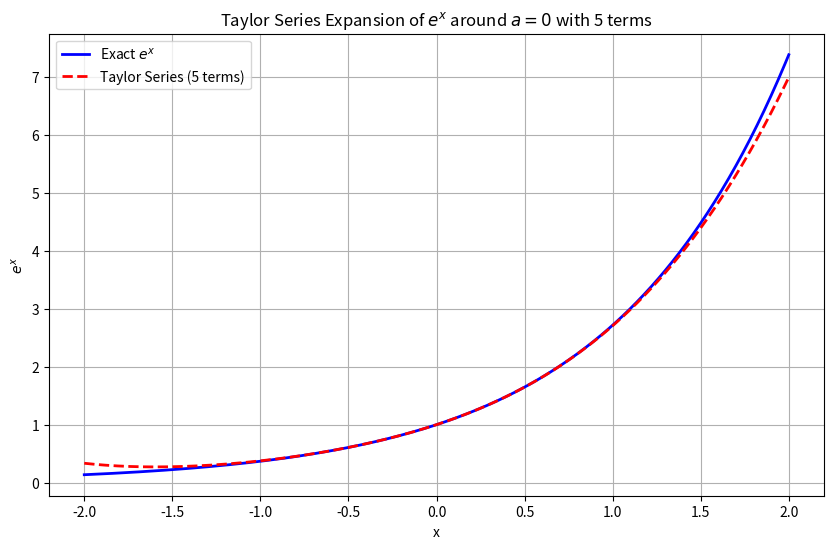

Python code for this plot:
import numpy as np
import matplotlib.pyplot as plt

# Function to calculate factorial
def factorial(n):
    if n == 0 or n == 1:
        return 1
    else:
        return n * factorial(n - 1)

# Function to compute the Taylor series expansion of e^x around a=0
def taylor_expansion_exponential(x, terms):
    series_sum = 0
    for n in range(terms):
        series_sum += (x**n) / factorial(n)
    return series_sum

# Define the range of x values for plotting
x_values = np.linspace(-2, 2, 400)
y_exact = np.exp(x_values)  # Exact exponential function

# Number of terms in the Taylor series
num_terms = 5

# Compute Taylor series approximations
y_taylor = taylor_expansion_exponential(x_values, num_terms)

# Plotting
plt.figure(figsize=(10, 6))
plt.plot(x_values, y_exact, label='Exact $e^x$', color='blue', linewidth=2)
plt.plot(x_values, y_taylor, label=f'Taylor Series ({num_terms} terms)', linestyle='--', color='red', linewidth=2)
plt.title(f'Taylor Series Expansion of $e^x$ around $a=0$ with {num_terms} terms')
plt.xlabel('x')
plt.ylabel('$e^x$')
plt.legend()
plt.grid(True)
plt.show()
